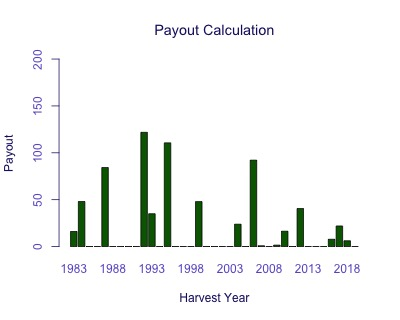

The data file committed next to this chart (first rows):
Harvest Year, Payout
1983, 16.1
1984, 48
1985, 0
1986, 0
1987, 84.26
1988, 0
1989, 0
1990, 0
1991, 0
1992, 121.8
1993, 35
1994, 0
1995, 110.6
1996, 0
1997, 0
1998, 0
1999, 47.93
2000, 0
2001, 0
2002, 0
2003, 0
2004, 23.84
2005, 0
2006, 92.15
2007, 0.847
2008, 0
2009, 1.528
2010, 16.36
2011, 0
2012, 40.52
2013, 0
2014, 0
2015, 0
2016, 7.786
2017, 21.96
2018, 6.171
2019, 0
